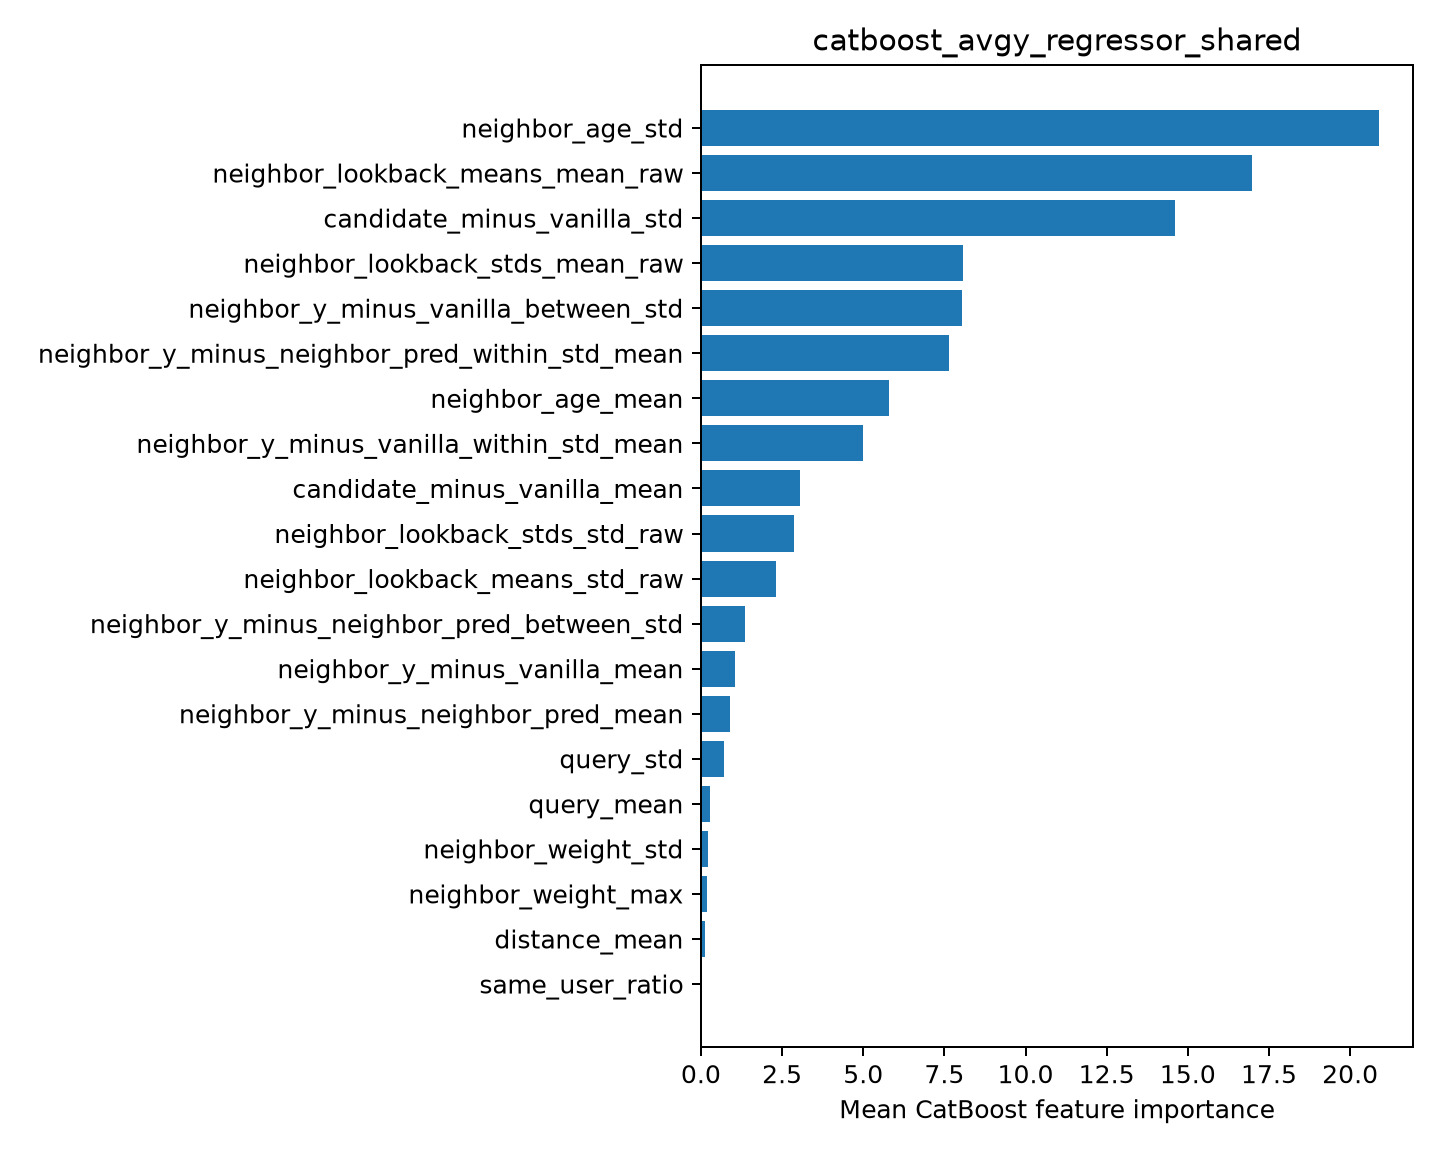

Source data for this figure (header and first rows):
feature, importance
neighbor_age_std, 20.89
neighbor_lookback_means_mean_raw, 16.97
candidate_minus_vanilla_std, 14.59
neighbor_lookback_stds_mean_raw, 8.082
neighbor_y_minus_vanilla_between_std, 8.053
neighbor_y_minus_neighbor_pred_within_st…, 7.646
neighbor_age_mean, 5.785
neighbor_y_minus_vanilla_within_std_mean, 4.98
candidate_minus_vanilla_mean, 3.048
neighbor_lookback_stds_std_raw, 2.867
neighbor_lookback_means_std_raw, 2.306
neighbor_y_minus_neighbor_pred_between_s…, 1.35
neighbor_y_minus_vanilla_mean, 1.043
neighbor_y_minus_neighbor_pred_mean, 0.8831
query_std, 0.7147
query_mean, 0.2772
neighbor_weight_std, 0.2097
neighbor_weight_max, 0.1854
distance_mean, 0.1178
same_user_ratio, 0.0
